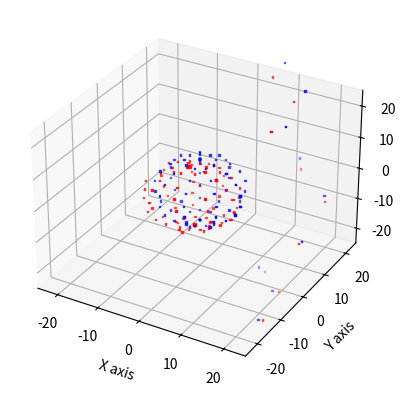
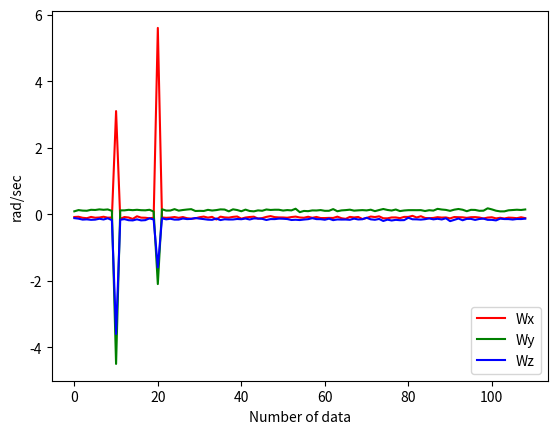

Write the Python code that produced these figures, in order.
import matplotlib.pyplot as plt
import numpy as np
import math
import random


fig = plt.figure()
ax = fig.add_subplot(projection = '3d')
g = 9.8
x = []
y = []
z = []
# scale factor to calibrate
scale = np.array([[0.98, -0.02, 0.05],
                  [-0.07, 0.97, 0.04],
                  [-0.02, 0.08, 1.02]])
# bias factor to calibrate
bias =np.array([[3.5],
                [-2.2],
                [4.7]])

def set_axes_equal(ax):
    '''Make axes of 3D plot have equal scale so that spheres appear as spheres,
    cubes as cubes, etc..  This is one possible solution to Matplotlib's
    ax.set_aspect('equal') and ax.axis('equal') not working for 3D.

    Input
      ax: a matplotlib axis, e.g., as output from plt.gca().
    '''
    x_limits = ax.get_xlim3d()
    y_limits = ax.get_ylim3d()
    z_limits = ax.get_zlim3d()

    x_range = abs(x_limits[1] - x_limits[0])
    x_middle = np.mean(x_limits)
    y_range = abs(y_limits[1] - y_limits[0])
    y_middle = np.mean(y_limits)
    z_range = abs(z_limits[1] - z_limits[0])
    z_middle = np.mean(z_limits)

    # The plot bounding box is a sphere in the sense of the infinity
    # norm, hence I call half the max range the plot radius.
    plot_radius = 0.5*max([x_range, y_range, z_range])

    ax.set_xlim3d([x_middle - plot_radius, x_middle + plot_radius])
    ax.set_ylim3d([y_middle - plot_radius, y_middle + plot_radius])
    ax.set_zlim3d([z_middle - plot_radius, z_middle + plot_radius])

# generation of accelerometer raw data (which contain scaling, bias and noise)
for phi in np.linspace(0,2*math.pi,10):
	for theta in np.linspace(-0.5*math.pi,0.5*math.pi,10):
		x.append(g*math.cos(theta)*math.cos(phi))
		y.append(g*math.cos(theta)*math.sin(phi))
		z.append(g*math.sin(theta))

# add some outlier in accelerometer raw data
for phi in np.linspace(0,0.4*math.pi,3):
	for theta in np.linspace(-0.3*math.pi,0.2*math.pi,3):
		x.append(2.5*g*math.cos(theta)*math.cos(phi))
		y.append(3.4*g*math.cos(theta)*math.sin(phi))
		z.append(4.7*g*math.sin(theta))


N = len(x)
x = np.array(x).reshape(1, N)
y = np.array(y).reshape(1, N)
z = np.array(z).reshape(1, N)
print(type(x))
Acc_cal = np.concatenate((x, y, z), axis = 0)
print(Acc_cal.shape)

noise_x = 0.2*np.random.randn(N).reshape(1,N)
noise_y = 0.2*np.random.randn(N).reshape(1,N)
noise_z = 0.2*np.random.randn(N).reshape(1,N)
noise = np.concatenate((noise_x, noise_y, noise_z), axis = 0)
# add bias to acc
Acc_cal[0] = Acc_cal[0]-bias[0][0]
Acc_cal[1] = Acc_cal[1]-bias[1][0]
Acc_cal[2] = Acc_cal[2]-bias[2][0]
# add scale to acc
Acc_raw = np.matmul(np.linalg.inv(scale), Acc_cal)
# add noise to accelerometer raw data
Acc_raw = np.add(Acc_raw, noise)
Ax = Acc_raw[0]
Ay = Acc_raw[1]
Az = Acc_raw[2]

ax.scatter(x,y,z, s=1, marker=',', color='b', label='Ideal data')
ax.scatter(Ax,Ay,Az, s=1, marker=',', color='r', label='Artificial data')
ax.set_xlabel('X axis')
ax.set_ylabel('Y axis')
ax.set_zlabel('Z axis')
ax.set_xlim(-25,25)
ax.set_ylim(-25,25)
ax.set_zlim(-25,25)
set_axes_equal(ax)


# generation of gyroscope raw data (which contain bias and noise)
bais_gyro = np.array([[0.1],
                      [-0.12],
                      [0.15]])
# add bias to gyro
Wx = np.zeros((N,), dtype=float) - bais_gyro[0][0]
Wy = np.zeros((N,), dtype=float) - bais_gyro[1][0]
Wz = np.zeros((N,), dtype=float) - bais_gyro[2][0]
# add noise to gyroscope raw data
noise_x = 0.02*np.random.randn(N)
noise_y = 0.02*np.random.randn(N)
noise_z = 0.02*np.random.randn(N)
Wx = np.add(Wx, noise_x)
Wy = np.add(Wy, noise_y)
Wz = np.add(Wz, noise_z)
# add some outliers in gyro raw data 
Wx[10] = 3.1
Wy[10] = -4.5
Wz[10] = -3.6
Wx[20] = 5.6
Wy[20] = -2.1
Wz[20] = -1.6

# display gyroscope raw data
plt.figure()
plt.plot(Wx,'r', Wy, 'g', Wz, 'b')
plt.xlabel('Number of data')
plt.ylabel('rad/sec')
plt.legend(["Wx", "Wy", "Wz"],loc = "lower right")
plt.show()

print(np.shape(Ax))
print(np.shape(Wx))
# Save generated data to .csv file
Data = np.transpose(np.asarray([Ax,Ay,Az,Wx,Wy,Wz]))
print(np.shape(Data))
# Data.tofile('./imu_data.csv', sep=',', format='%6.3f')
np.savetxt('./imu_data.csv', Data, delimiter=',', fmt='%8.5f')




